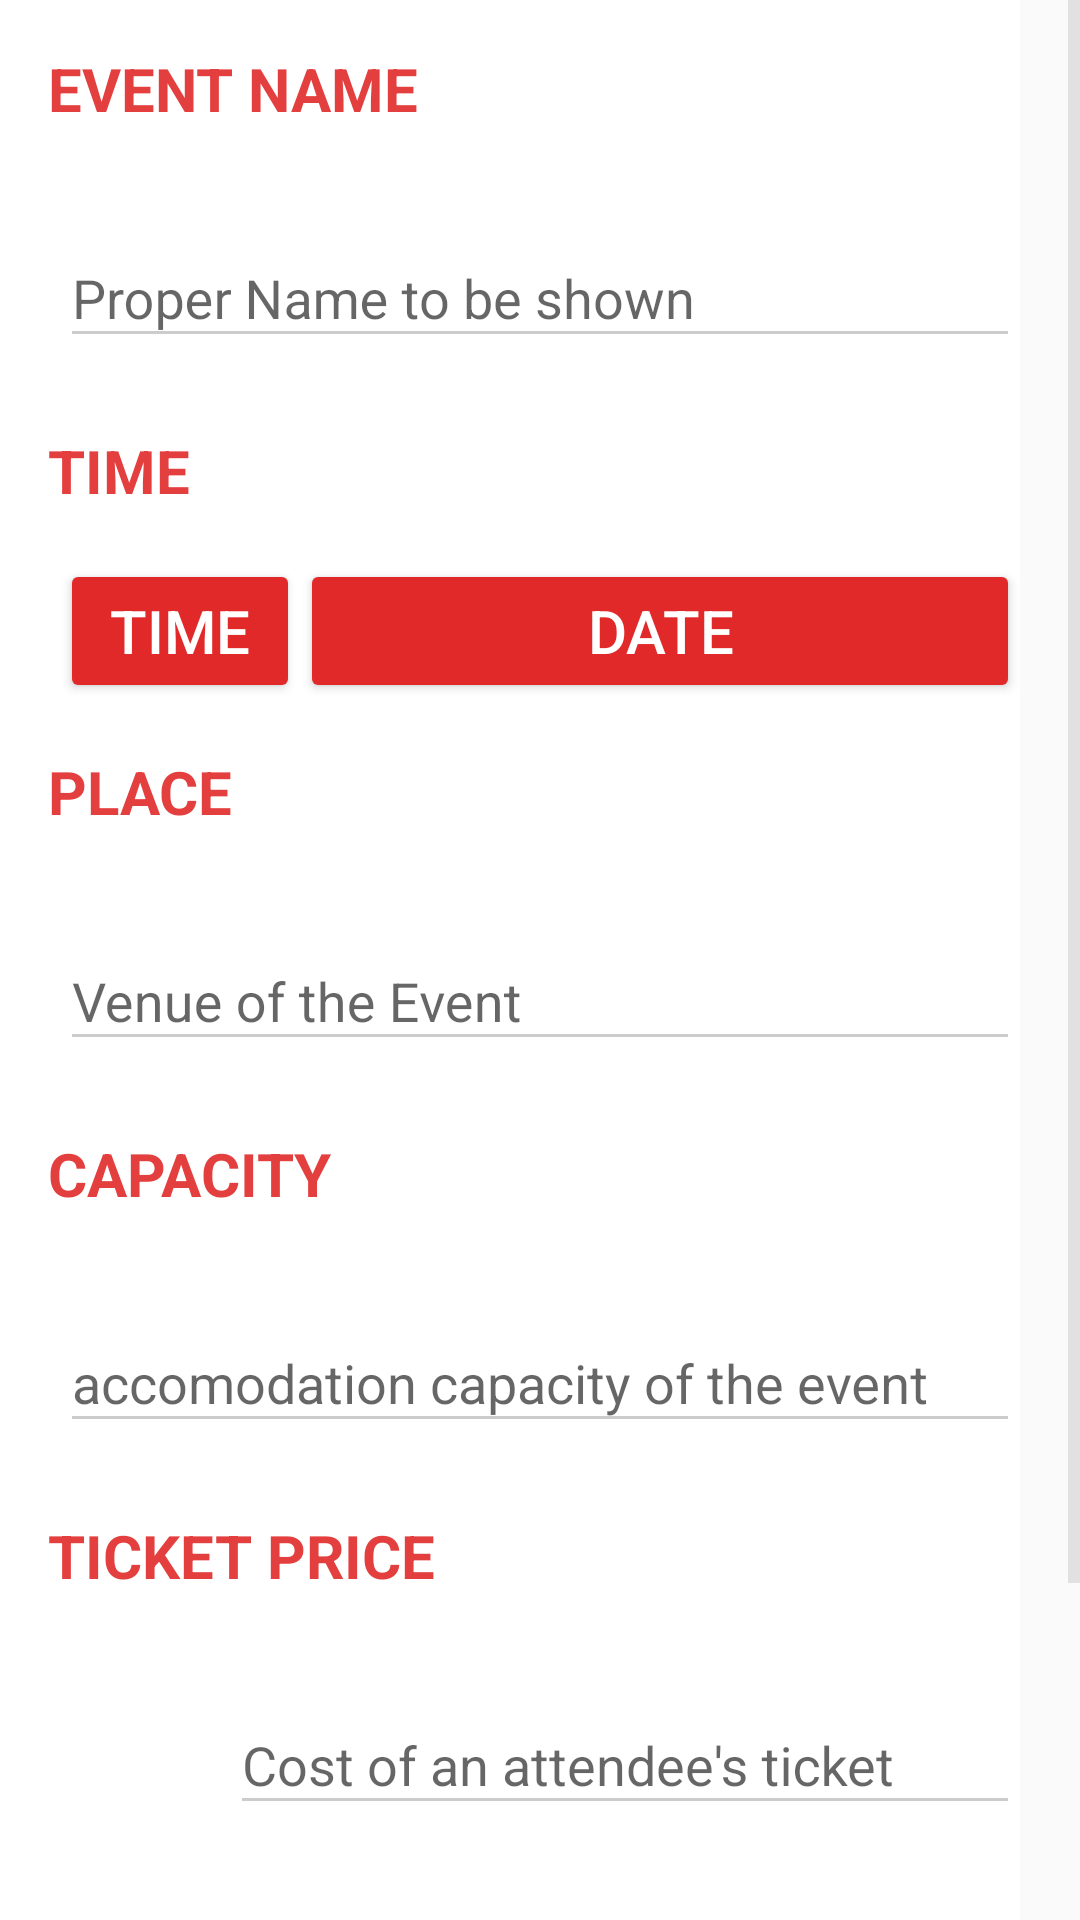

Layout XML and referenced resources for this Android screen:
<!-- AndroidManifest.xml: activity theme AppTheme.Light -->
<!-- res/layout/activity_add_event.xml -->
<?xml version="1.0" encoding="utf-8"?>
<ScrollView xmlns:android="http://schemas.android.com/apk/res/android"
    android:layout_width="match_parent"
    android:layout_height="match_parent">

    <LinearLayout xmlns:android="http://schemas.android.com/apk/res/android"
        xmlns:app="http://schemas.android.com/apk/res-auto"
        xmlns:tools="http://schemas.android.com/tools"
        android:layout_width="match_parent"
        android:layout_height="wrap_content"
        android:layout_marginEnd="20sp"
        android:layout_marginRight="20sp"
        android:background="@android:color/white"
        android:orientation="vertical"
        tools:context=".AddEventActivity">

        
        <TextView
            style="@style/TextLabelStyle"
            android:layout_width="wrap_content"
            android:layout_height="wrap_content"
            android:layout_margin="@dimen/activity_vertical_margin"
            android:text="EVENT NAME" />

        <android.support.design.widget.TextInputLayout
            android:layout_width="match_parent"
            android:layout_height="wrap_content"
            android:layout_marginStart="20sp"
            android:layout_marginLeft="20sp"
            android:layout_marginTop="8dp"
            android:layout_marginBottom="8dp">

            <EditText
                android:id="@+id/input_event_name"
                android:layout_width="match_parent"
                android:layout_height="wrap_content"
                android:hint="Proper Name to be shown"
                android:inputType="text" />
        </android.support.design.widget.TextInputLayout>

        
        <TextView
            style="@style/TextLabelStyle"
            android:layout_width="wrap_content"
            android:layout_height="wrap_content"
            android:layout_margin="@dimen/activity_vertical_margin"
            android:text="TIME" />

        <LinearLayout
            android:layout_width="match_parent"
            android:layout_height="wrap_content"
            android:layout_marginStart="20sp"
            android:layout_marginLeft="20sp">

            <Button
                android:id="@+id/input_time"
                android:layout_width="0dp"
                android:layout_height="wrap_content"
                android:layout_weight="1"
                android:gravity="center"
                android:padding="8dp"
                android:textColor="@android:color/white"
                android:textSize="20sp"
                android:text="time" />

            <Button
                android:id="@+id/input_date"
                android:layout_width="0dp"
                android:layout_height="wrap_content"
                android:layout_weight="3"
                android:gravity="center"
                android:padding="8dp"
                android:textColor="@android:color/white"
                android:textSize="20sp"
                android:text="date" />
        </LinearLayout>

        
        <TextView
            style="@style/TextLabelStyle"
            android:layout_width="wrap_content"
            android:layout_height="wrap_content"
            android:layout_margin="@dimen/activity_vertical_margin"
            android:text="PLACE" />

        <android.support.design.widget.TextInputLayout
            android:layout_width="match_parent"
            android:layout_height="wrap_content"
            android:layout_marginStart="20sp"
            android:layout_marginLeft="20sp"
            android:layout_marginTop="8dp"
            android:layout_marginBottom="8dp">

            <EditText
                android:id="@+id/input_place"
                android:layout_width="match_parent"
                android:layout_height="wrap_content"
                android:hint="Venue of the Event"
                android:inputType="textPostalAddress" />
        </android.support.design.widget.TextInputLayout>

        <TextView
            style="@style/TextLabelStyle"
            android:layout_width="wrap_content"
            android:layout_height="wrap_content"
            android:layout_margin="@dimen/activity_vertical_margin"
            android:text="CAPACITY" />

        <android.support.design.widget.TextInputLayout
            android:layout_width="match_parent"
            android:layout_height="wrap_content"
            android:layout_marginStart="20sp"
            android:layout_marginLeft="20sp"
            android:layout_marginTop="8dp"
            android:layout_marginBottom="8dp">

            <EditText
                android:id="@+id/input_capacity"
                android:layout_width="match_parent"
                android:layout_height="wrap_content"
                android:hint="accomodation capacity of the event"
                android:inputType="number" />
        </android.support.design.widget.TextInputLayout>

        <TextView
            style="@style/TextLabelStyle"
            android:layout_width="wrap_content"
            android:layout_height="wrap_content"
            android:layout_margin="@dimen/activity_vertical_margin"
            android:text="TICKET PRICE" />

        <LinearLayout
            android:layout_width="match_parent"
            android:layout_height="wrap_content"
            android:layout_marginStart="20sp"
            android:layout_marginLeft="20sp"
            android:orientation="horizontal">

            <Spinner
                android:id="@+id/currencySelector"
                android:layout_width="0dp"
                android:layout_height="wrap_content"
                android:layout_weight="1"
                android:layout_gravity="bottom"
                android:textAlignment="center"
                android:layout_margin="@dimen/layout_margin_extra_small"
                android:background="@color/colorPrimaryDark"/>

            <android.support.design.widget.TextInputLayout
                android:layout_width="0dp"
                android:layout_height="wrap_content"
                android:layout_marginTop="8dp"
                android:layout_marginBottom="8dp"
                android:layout_weight="5">

                <EditText
                    android:id="@+id/input_cost"
                    android:layout_width="match_parent"
                    android:layout_height="wrap_content"
                    android:hint="Cost of an attendee's ticket"
                    android:inputType="numberDecimal" />
            </android.support.design.widget.TextInputLayout>
        </LinearLayout>

        <Button
            android:id="@+id/createEventButton"
            android:layout_width="wrap_content"
            android:layout_height="wrap_content"
            android:layout_gravity="center"
            android:text="        CREATE EVENT       "
            android:textColor="@android:color/white"
            android:layout_marginTop="@dimen/layout_margin_extreme_large"
            android:layout_marginBottom="@dimen/layout_margin_extreme_large"
            android:textSize="20sp" />
    </LinearLayout>

</ScrollView>
<!-- resources referenced by this layout -->
<resources>
  <color name="colorPrimaryDark">#E12929</color>
  <dimen name="activity_vertical_margin">16dp</dimen>
  <dimen name="layout_margin_extra_small">2dp</dimen>
  <dimen name="layout_margin_extreme_large">56dp</dimen>
  <style name="TextLabelStyle">
          <item name="android:textColor">@color/colorPrimary</item>
          <item name="android:textSize">20sp</item>
          <item name="android:textStyle">bold</item>
          <item name="android:fontFamily">sans-serif</item>
      </style>
  <style name="AppTheme.Light" parent="Theme.AppCompat.Light.DarkActionBar">
          <item name="colorButtonNormal">@color/colorPrimaryDark</item>
          <item name="android:colorButtonNormal">@color/colorPrimaryDark</item>
          <item name="colorControlNormal">@color/iron</item>
      </style>
  <color name="colorPrimary">#E43F3F</color>
  <color name="iron">#CCCCCC</color>
</resources>
